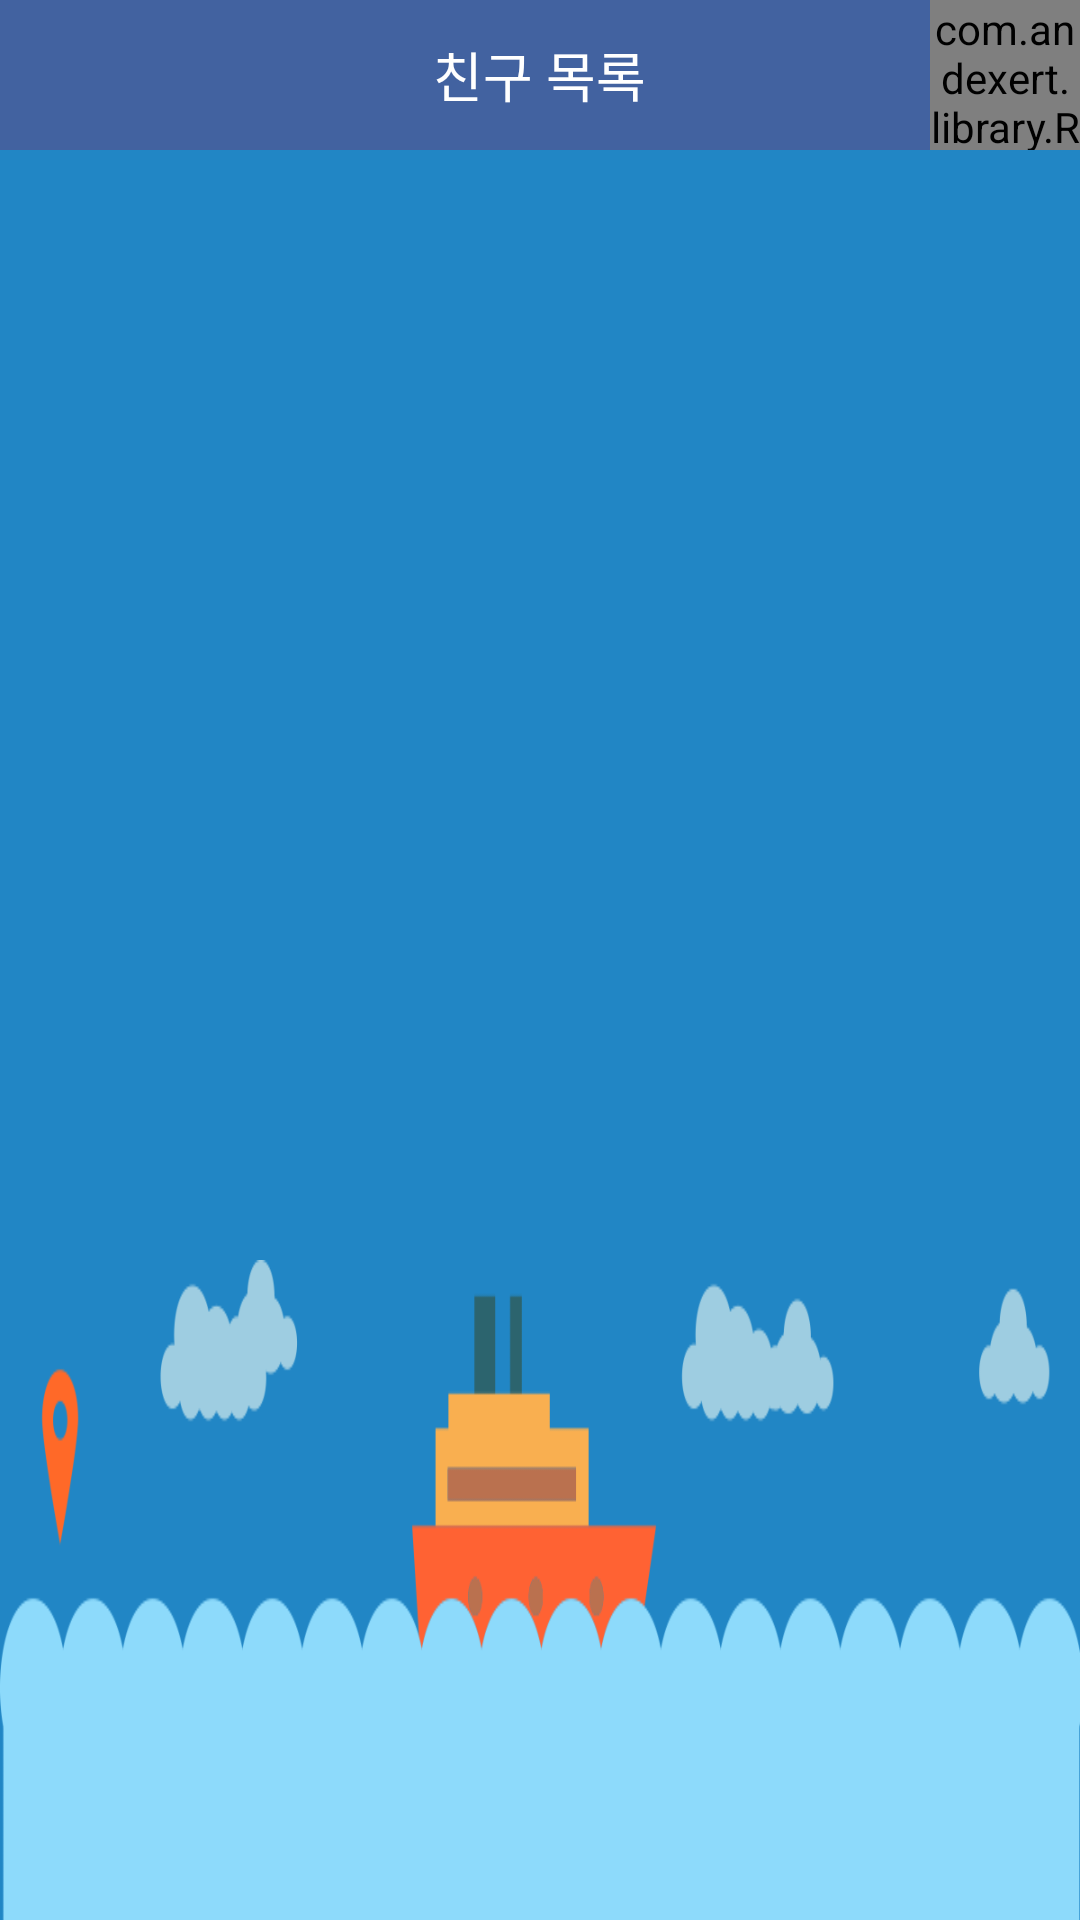

Android layout source for this screen:
<!-- AndroidManifest.xml: application theme android:Theme.Light.NoTitleBar -->
<!-- res/layout/fragment_friend_list.xml -->
<RelativeLayout xmlns:android="http://schemas.android.com/apk/res/android"
    xmlns:app="http://schemas.android.com/apk/res-auto"
    android:layout_width="match_parent"
    android:layout_height="match_parent"
    android:background="#2186C5">

    <RelativeLayout
        android:layout_width="match_parent"
        android:layout_height="50dp"
        android:layout_alignParentEnd="true"
        android:id="@+id/relativeLayout"
        android:background="#4262A0"
        android:clickable="true">

        <TextView
            android:layout_width="wrap_content"
            android:layout_height="wrap_content"
            android:layout_centerHorizontal="true"
            android:layout_centerVertical="true"
            android:gravity="center_vertical|center_horizontal|center"
            android:textAppearance="?android:attr/textAppearanceMedium"
            android:text="친구 목록"
            android:textColor="#ffffff"
            android:layout_gravity="center"
            android:id="@+id/textView3" />

        <com.andexert.library.RippleView
            android:id="@+id/more2"
            android:layout_width="50dp"
            android:layout_height="50dp"
            app:rv_rippleDuration="150"
            app:rv_centered="false"
            android:layout_alignParentTop="true"
            android:layout_marginTop="0dp"
            android:layout_alignParentRight="true"
            android:layout_alignParentEnd="true">
            <Button
                android:layout_width="50dp"
                android:layout_height="match_parent"
                android:id="@+id/bt_addfriend"
                android:background="@drawable/ic_action_addfriend"
                android:layout_alignParentTop="true"
                android:layout_alignParentRight="true"
                android:layout_alignParentEnd="true"
                android:paddingBottom="10dp" />

        </com.andexert.library.RippleView>
    </RelativeLayout>

    <ImageView
        android:layout_width="wrap_content"
        android:layout_height="wrap_content"
        android:id="@+id/imageView4"
        android:background="@drawable/bg05"
        android:layout_alignParentBottom="true"
        android:layout_alignParentLeft="true"
        android:layout_alignParentStart="true"
        android:layout_marginTop="420dp" />

    <ListView
        android:layout_width="wrap_content"
        android:layout_height="wrap_content"
        android:id="@+id/custom_friend_listView"
        android:layout_below="@+id/relativeLayout"
        android:scrollbars="none"
        android:layout_centerHorizontal="true" />

</RelativeLayout>
<!-- resources referenced by this layout -->
<resources>
  <!-- drawable bg05: png bitmap (drawable, 36016 bytes) -->
  <!-- drawable ic_action_addfriend: png bitmap (drawable-hdpi, 575 bytes) -->
</resources>
